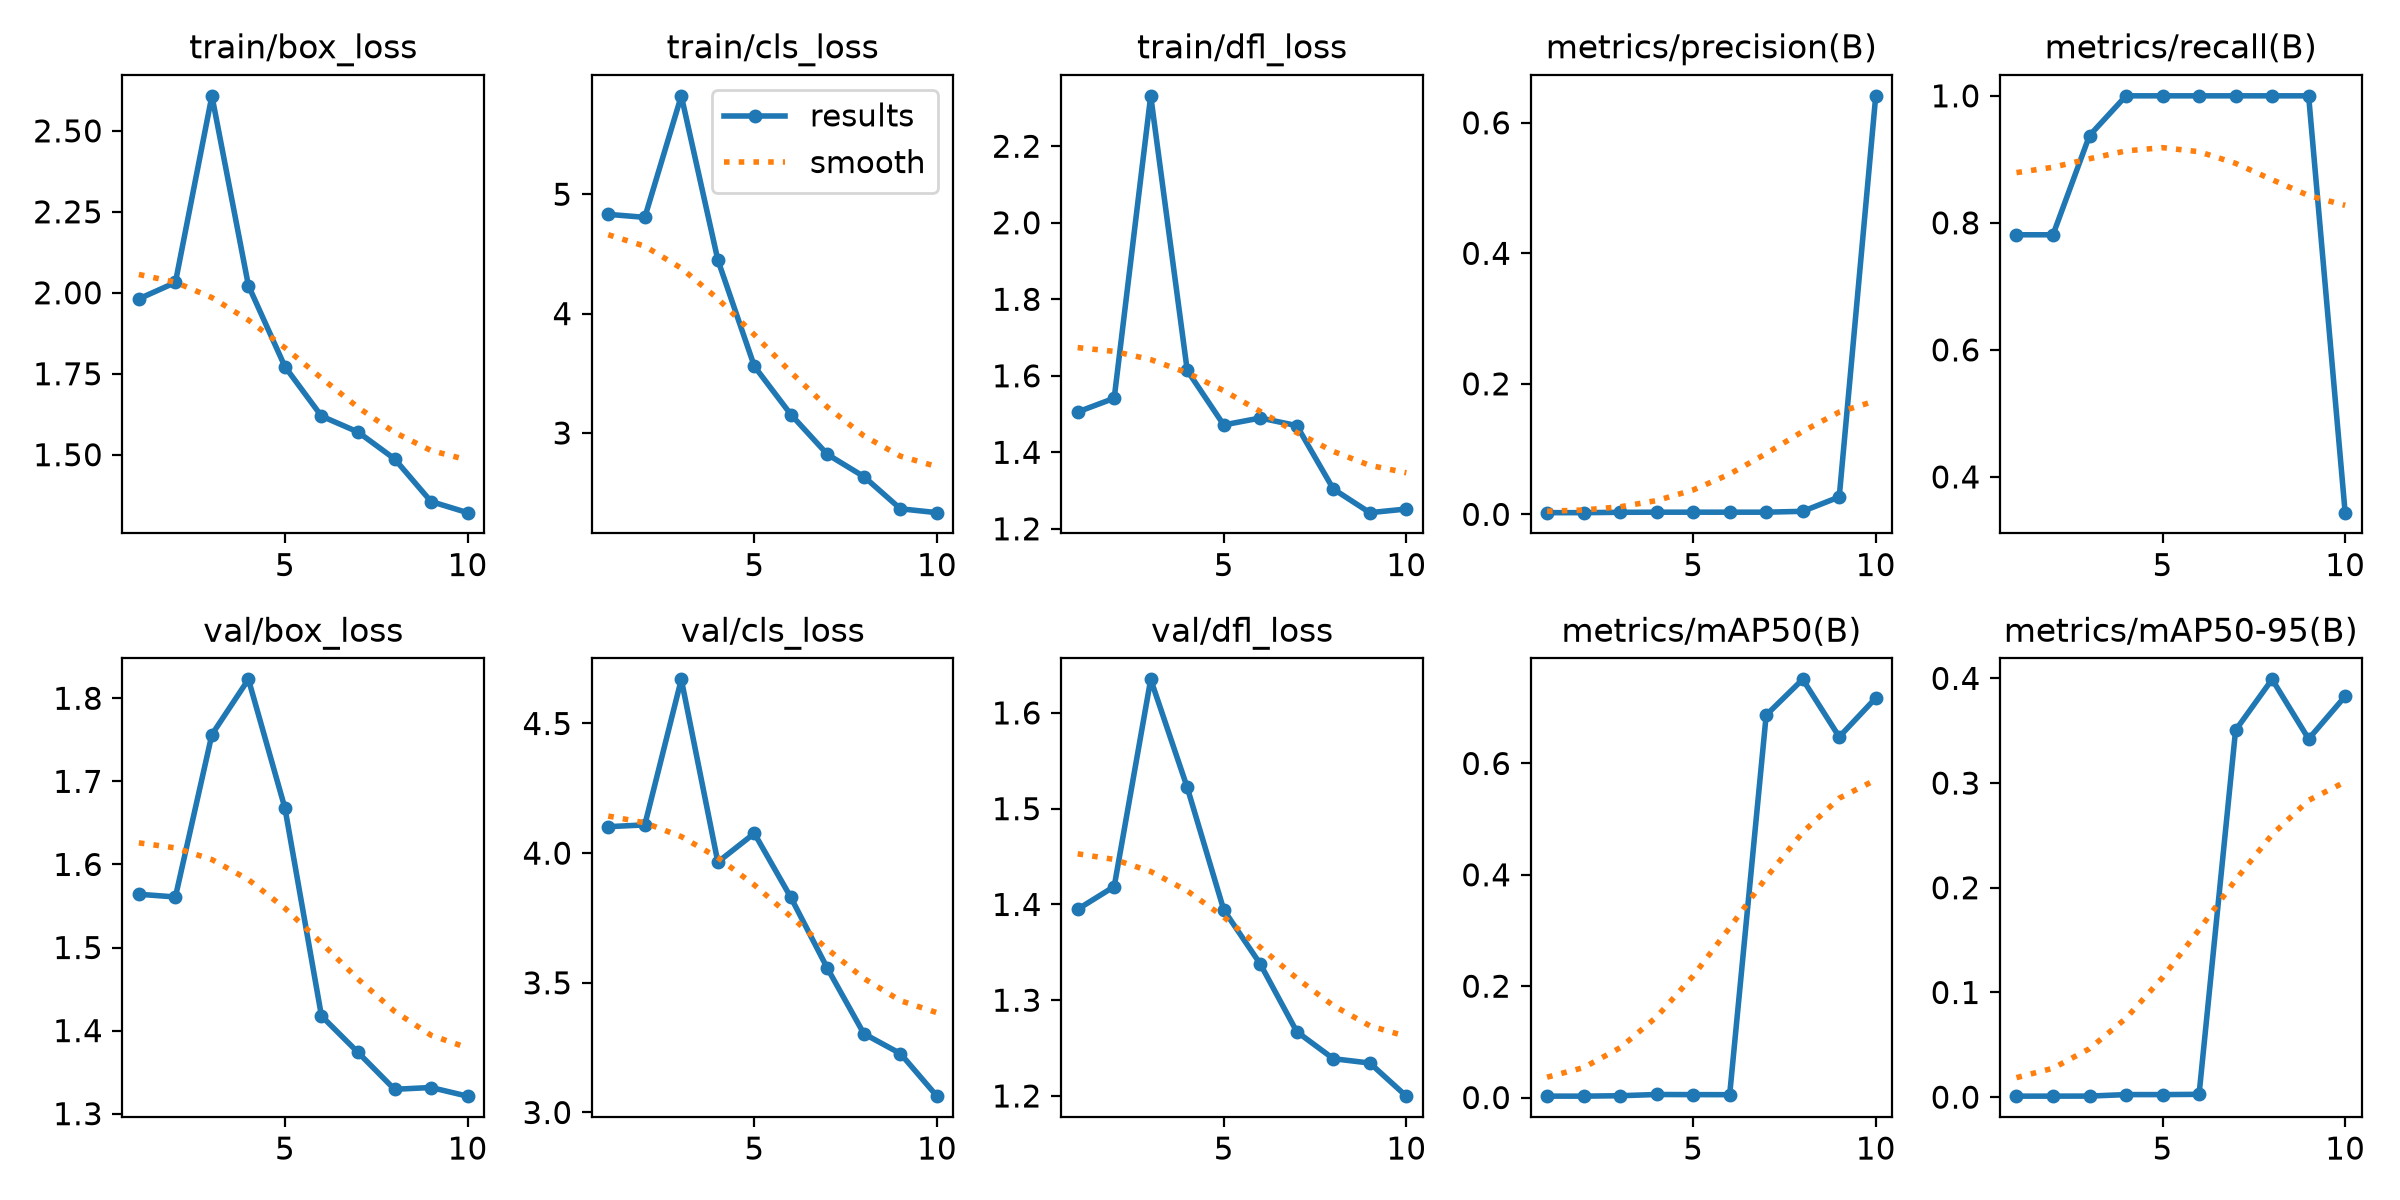

Source data for this figure (header and first rows):
epoch, time, train/box_loss, train/cls_loss, train/dfl_loss, metrics/precision(B), metrics/recall(B), metrics/mAP50(B), metrics/mAP50-95(B), val/box_loss, val/cls_loss, val/dfl_loss, lr/pg0, lr/pg1, lr/pg2
1, 6.845, 1.981, 4.831, 1.505, 0.0026, 0.7812, 0.00257, 0.00096, 1.564, 4.102, 1.395, 0.0005714, 0.0005714, 0.0005714
2, 8.199, 2.032, 4.806, 1.541, 0.0026, 0.7812, 0.00251, 0.00098, 1.561, 4.109, 1.419, 0.001116, 0.001116, 0.001116
3, 9.616, 2.608, 5.824, 2.332, 0.00313, 0.9375, 0.00328, 0.00103, 1.756, 4.67, 1.635, 0.001528, 0.001528, 0.001528
4, 11.09, 2.022, 4.45, 1.614, 0.00333, 1, 0.0055, 0.00246, 1.823, 3.966, 1.522, 0.001406, 0.001406, 0.001406
5, 12.54, 1.772, 3.559, 1.472, 0.00333, 1, 0.00528, 0.00245, 1.668, 4.076, 1.394, 0.001208, 0.001208, 0.001208
6, 14.03, 1.619, 3.155, 1.49, 0.00333, 1, 0.00518, 0.00271, 1.418, 3.829, 1.338, 0.00101, 0.00101, 0.00101
7, 15.53, 1.57, 2.821, 1.47, 0.00333, 1, 0.6868, 0.3505, 1.374, 3.556, 1.267, 0.000812, 0.000812, 0.000812
8, 16.98, 1.487, 2.635, 1.304, 0.00463, 1, 0.751, 0.3991, 1.329, 3.304, 1.239, 0.000614, 0.000614, 0.000614
9, 18.42, 1.355, 2.365, 1.242, 0.02667, 1, 0.6477, 0.3422, 1.331, 3.227, 1.234, 0.000416, 0.000416, 0.000416
10, 20, 1.321, 2.333, 1.252, 0.6413, 0.3438, 0.7174, 0.3829, 1.321, 3.063, 1.2, 0.000218, 0.000218, 0.000218
